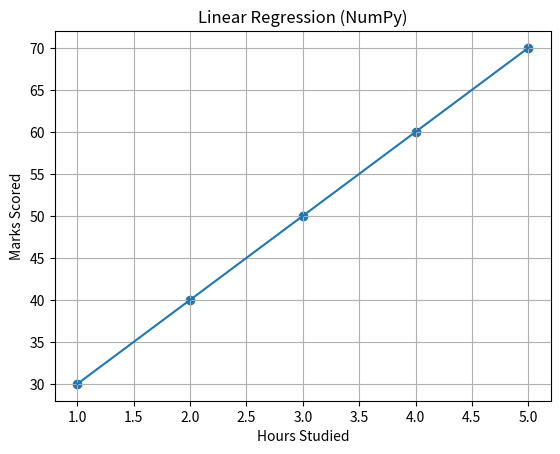

Write Python code to recreate this figure.
import numpy as np

# 1) Data (NumPy arrays)
hours = np.array([1, 2, 3, 4, 5], dtype=float)
marks = np.array([30, 40, 50, 60, 70], dtype=float)

# 2) Compute means
x_mean = np.mean(hours)     # x̄
y_mean = np.mean(marks)     # ȳ

# 3) Compute slope (m) using OLS formula
numerator = np.sum((hours - x_mean) * (marks - y_mean))     #xi - x̄
denominator = np.sum((hours - x_mean)**2)                   # yi - ȳ
m = numerator / denominator

# 4) Compute intercept (c), where the line crosses the y-axis
c = y_mean - m * x_mean

# 5) Show the linear equation
print(f"Fitted line: y = {m:.4f} * x + {c:.4f}")

# 6) Predict for a new value (example: 6 hours)
new_hours = 6.0
predicted_marks = m * new_hours + c
print(f"Predicted marks for {new_hours} hours: {predicted_marks:.4f}")


import numpy as np
import matplotlib.pyplot as plt

# Data (same as above)
hours = np.array([1, 2, 3, 4, 5], dtype=float)
marks = np.array([30, 40, 50, 60, 70], dtype=float)

# Fit (reuse formulas)
x_mean = np.mean(hours)
y_mean = np.mean(marks)
m = np.sum((hours - x_mean) * (marks - y_mean)) / np.sum((hours - x_mean)**2)
c = y_mean - m * x_mean

# Plot
plt.scatter(hours, marks)
# regression line for plotting: generate smooth x values
x_line = np.linspace(hours.min(), hours.max(), 100)
y_line = m * x_line + c
plt.plot(x_line, y_line)
plt.xlabel("Hours Studied")
plt.ylabel("Marks Scored")
plt.title("Linear Regression (NumPy)")
plt.grid(True)

# Save file
plt.savefig("regression_plot.png", dpi=150)
print("Saved regression_plot.png (current directory)")



